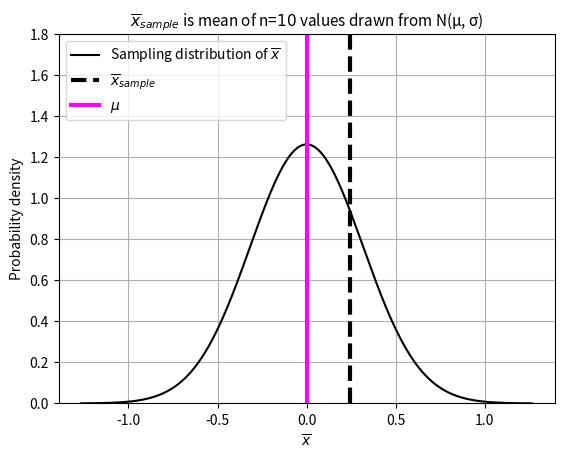
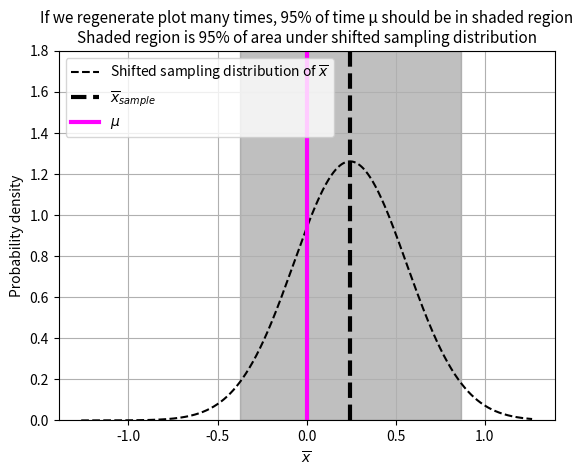

Generate these figures, in order, with matplotlib:
import numpy as np
import scipy
from matplotlib import pyplot as plt

n = 10
# Sample from a normal distribution with mean 0 and standard deviation 1
μ = 0
σ = 1

def _annotate(title=''):
  plt.xlabel('$\\overline{x}$')
  plt.ylabel('Probability density')
  plt.title(title, fontsize=11)
  plt.axvline(x_bar, color='black', linestyle='--', linewidth=3, label='$\\overline{x}_{sample}$')
  plt.axvline(μ, color='magenta', linewidth=3, label='$\\mu$')
  plt.grid()
  plt.legend(loc='upper left')
  plt.ylim([0, 1.8])

# Part 1.
x = np.random.normal(loc=μ, scale=σ, size=n)

# Compute the sample mean and standard deviation
x_bar = np.mean(x)

# Sampling distribution of x_bar when x drawn from a normal distribution with
# mean μ and standard deviation σ is a normal distribution with mean μ and
# standard deviation σ/sqrt(n)
x_bars = np.linspace(-4*σ/np.sqrt(n), 4*σ/np.sqrt(n), 1000)
d = np.sqrt(2*np.pi)*(σ/np.sqrt(n))
x_bar_sampling_dist = (1/d)*np.exp(-(x_bars-μ)**2/(2*(σ/np.sqrt(n))**2))
# Or
#x_bar_sampling_dist = scipy.stats.norm(loc=μ, scale=σ/np.sqrt(n)).pdf(x_bar)

# If we re-run this code many times, green line will move around. Most often
# it will be near zero.
plt.plot(x_bars, x_bar_sampling_dist, color='black', label='Sampling distribution of $\\overline{x}$')
title = f'$\\overline{{x}}_{{sample}}$ is mean of n=${{{n}}}$ values drawn from N(μ, σ)'
_annotate(title=title)
plt.savefig('ci_examples_1.png', dpi=300)
plt.close()


# Part 2.

# A confidence interval is an interval around the point estimate x_bar.
# Clearly it should be related to the sampling distribution of x_bar.
# Plot sampling distribution with center at x_bar.
x_bar_sampling_dist_shifted = (1/d)*np.exp(-(x_bars-x_bar)**2/(2*(σ/np.sqrt(n))**2))
ci_limits = scipy.stats.norm.ppf([0.025, 0.975], loc=x_bar, scale=σ/np.sqrt(n))
print(ci_limits)
ci_limits = [x_bar-1.96*σ/np.sqrt(n), x_bar+1.96*σ/np.sqrt(n)]
print(ci_limits)

# Plot the confidence interval as a shaded region
plt.plot(x_bars, x_bar_sampling_dist_shifted, linestyle='--', color='black', label='Shifted sampling distribution of $\\overline{x}$')

title = 'If we regenerate plot many times, 95% of time μ should be in shaded region'
title += '\nShaded region is 95% of area under shifted sampling distribution'
_annotate(title=title)
plt.fill_betweenx([*plt.ylim()], ci_limits[0], ci_limits[1], color='gray', alpha=0.5, label='95% CI for $\\mu$')
plt.savefig('ci_examples_2.png', dpi=300)
plt.close()
